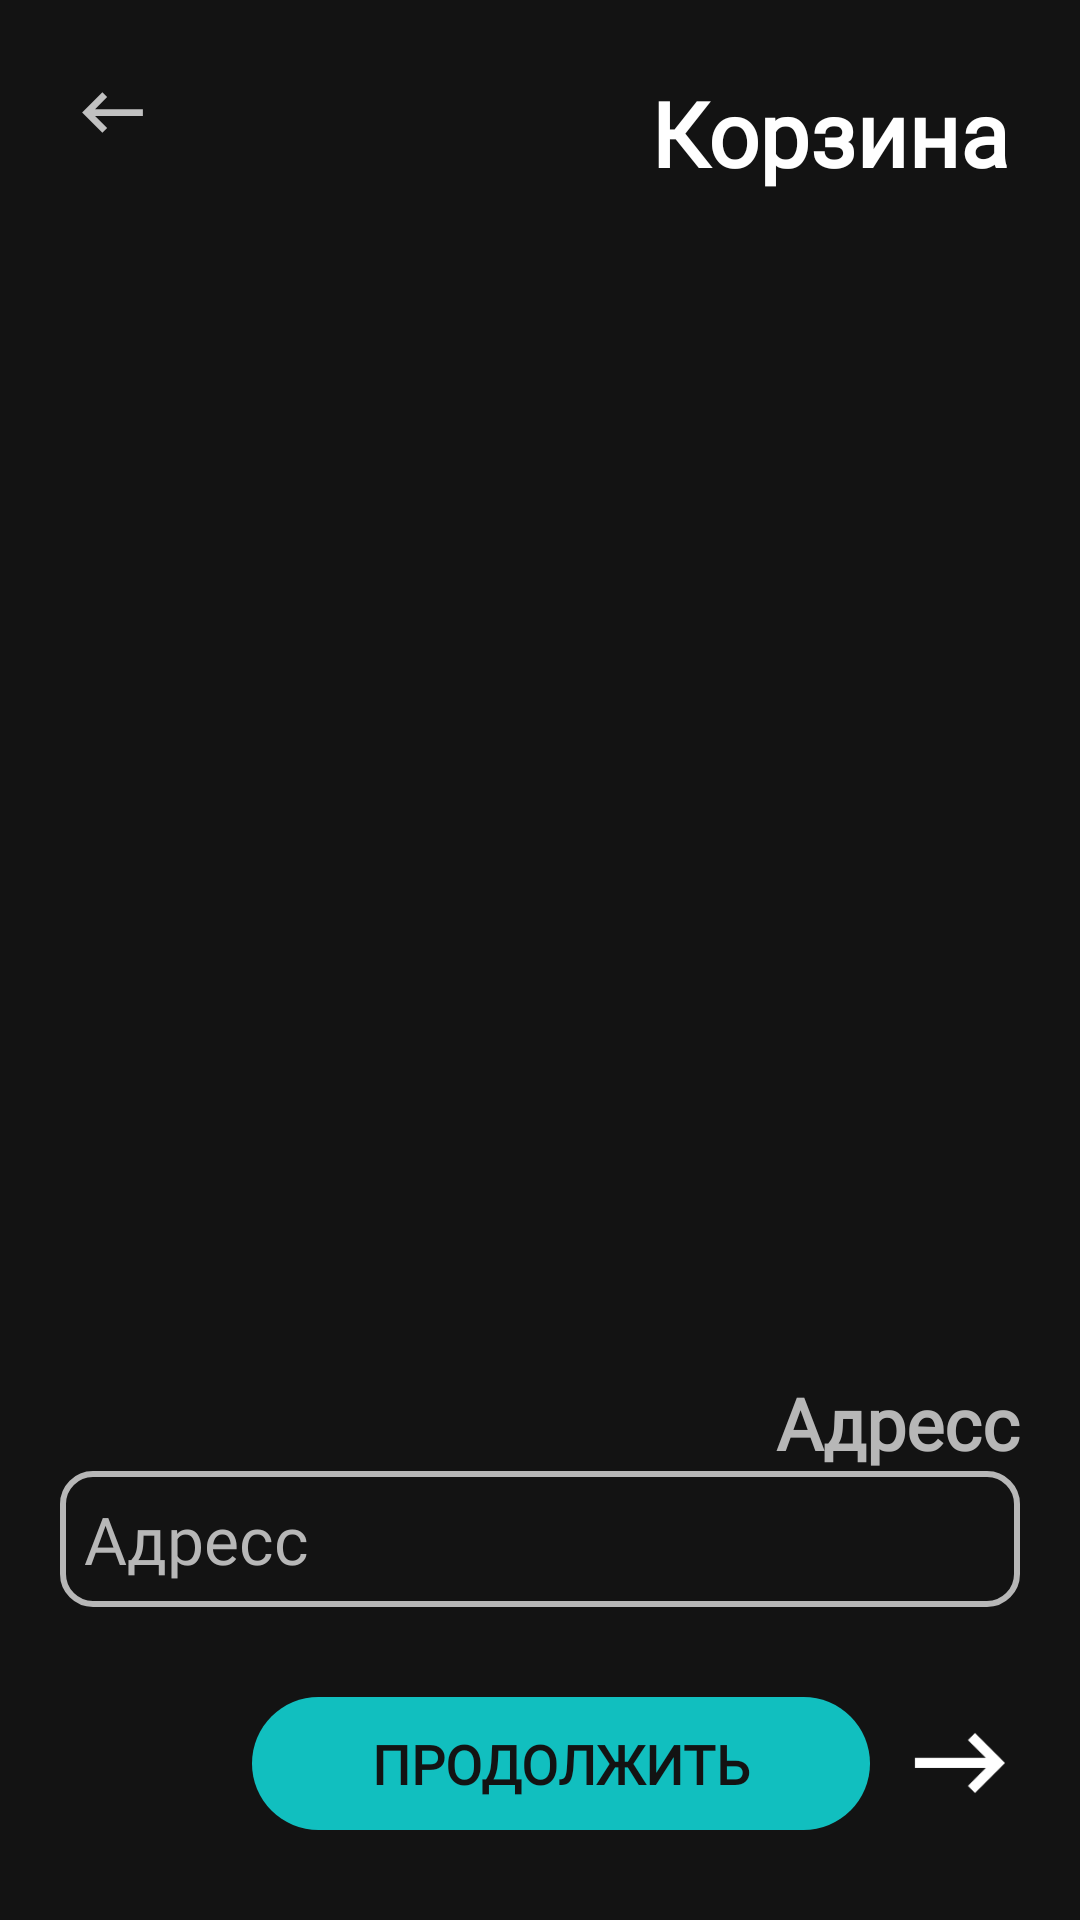

Reconstruct the res/layout file that produces this screen, plus the resources it refers to.
<!-- AndroidManifest.xml: application theme Theme.QuickDrop -->
<!-- res/layout/activity_basket.xml -->
<?xml version="1.0" encoding="utf-8"?>
<androidx.constraintlayout.widget.ConstraintLayout xmlns:android="http://schemas.android.com/apk/res/android"
    xmlns:app="http://schemas.android.com/apk/res-auto"
    xmlns:tools="http://schemas.android.com/tools"
    android:layout_width="match_parent"
    android:layout_height="match_parent"
    tools:context=".BasketActivity"
    android:background="@color/main_color">

    <LinearLayout
        android:layout_width="match_parent"
        android:layout_height="match_parent"
        android:padding="20dp"
        android:orientation="vertical">

        <LinearLayout
            android:layout_width="match_parent"
            android:layout_height="wrap_content"
            android:paddingBottom="10dp">

            <ImageView
                android:id="@+id/image_back"
                android:layout_width="35dp"
                android:layout_height="35dp"
                android:padding="4dp"
                android:src="@drawable/icon_back_gray"/>

            <LinearLayout
                android:layout_width="0dp"
                android:layout_height="wrap_content"
                android:layout_weight="1"/>

            <TextView
                android:layout_width="wrap_content"
                android:layout_height="wrap_content"
                android:padding="4dp"
                android:text="Корзина"
                android:textSize="30sp"
                android:textColor="#FFFFFF"
                tools:ignore="HardcodedText"
                android:fontFamily="@font/main_font"
                android:textStyle="bold"
                android:gravity="center"/>
        </LinearLayout>



        <ListView
            android:id="@+id/listOrder"
            android:layout_width="match_parent"
            android:layout_height="0dp"
            android:paddingTop="8dp"
            android:layout_weight="1"/>


        <TextView
            android:layout_width="match_parent"
            android:layout_height="wrap_content"
            android:text="Адресс"
            android:textSize="24sp"
            android:textStyle="bold"
            android:textColor="#B7B7B7"
            android:gravity="end"
            tools:ignore="HardcodedText"
            android:layout_marginTop="10dp"
            android:fontFamily="@font/main_font"/>

        <EditText
            android:id="@+id/edittext_adress"
            android:layout_width="match_parent"
            android:layout_height="wrap_content"
            android:padding="8dp"
            android:textSize="22sp"
            android:textColor="#FFFFFF"
            android:layout_marginBottom="20dp"
            android:textColorHint="#B7B7B7"
            android:inputType="textEmailAddress"
            android:background="@drawable/background_edite_text"
            android:maxLines="1"
            android:lines="1"
            android:maxLength="24"
            android:hint="Адресс"
            android:fontFamily="@font/main_font"/>

        <LinearLayout
            android:id="@+id/linear_continue"
            android:layout_width="match_parent"
            android:layout_height="wrap_content"
            android:gravity="end |center_vertical"
            android:orientation="horizontal">

            <TextView
                android:layout_width="wrap_content"
                android:layout_height="wrap_content"
                android:text="ПРОДОЛЖИТЬ"
                android:textSize="18sp"
                android:paddingTop="10dp"
                android:paddingBottom="10dp"
                android:paddingStart="40dp"
                android:paddingEnd="40dp"
                android:textStyle="bold"
                android:textColor="#131313"
                android:layout_margin="10dp"
                android:background="@drawable/button_background"
                android:layout_gravity="center"
                android:fontFamily="@font/main_font"
                tools:ignore="HardcodedText" />

            <ImageView
                android:layout_width="40dp"
                android:layout_height="40dp"
                android:src="@drawable/icon_back_white"
                android:rotation="180"/>

        </LinearLayout>





    </LinearLayout>

    <FrameLayout
        android:layout_width="match_parent"
        android:layout_height="match_parent"
        android:layout_margin="10dp">

        <LinearLayout
            android:layout_width="match_parent"
            android:layout_height="match_parent"
            android:orientation="horizontal"
            android:gravity="center">

            <TextView
                android:id="@+id/text_check"
                android:layout_width="0dp"
                android:layout_height="wrap_content"
                android:textSize="20sp"
                android:textColor="#FFFFFF"
                android:textStyle="bold"
                android:gravity="center"
                android:fontFamily="@font/main_font"
                android:layout_weight="1"/>
        </LinearLayout>
    </FrameLayout>

</androidx.constraintlayout.widget.ConstraintLayout>
<!-- resources referenced by this layout -->
<resources>
  <color name="main_color">#FF131313</color>
  <!-- drawable background_edite_text (drawable) -->
  <?xml version="1.0" encoding="utf-8"?>
  <shape xmlns:android="http://schemas.android.com/apk/res/android"
      android:shape="rectangle">
      <stroke android:width="2dp" android:color="#B7B7B7" />
      <corners
          android:bottomRightRadius="10dp"
          android:topRightRadius="10dp"
          android:topLeftRadius="10dp"
          android:bottomLeftRadius="10dp"/>
  </shape>
  <!-- drawable button_background (drawable) -->
  <?xml version="1.0" encoding="utf-8"?>
  <shape xmlns:android="http://schemas.android.com/apk/res/android"
      android:shape="rectangle" android:endColor="#11BFBF">
      <gradient
          android:startColor="#11BFBF"
          android:endColor="#11BFBF"
          android:angle="0" />
  
      <corners
          android:radius="25dp" />
  
  </shape>
  <!-- drawable icon_back_gray (drawable) -->
  <vector android:autoMirrored="true" android:height="24dp"
      android:tint="#C1C1C1" android:viewportHeight="24"
      android:viewportWidth="24" android:width="24dp" xmlns:android="http://schemas.android.com/apk/res/android">
      <path android:fillColor="@android:color/white" android:pathData="M21,11H6.83l3.58,-3.59L9,6l-6,6 6,6 1.41,-1.41L6.83,13H21z"/>
  </vector>
  <!-- drawable icon_back_white (drawable) -->
  <vector android:autoMirrored="true" android:height="128dp"
      android:tint="#FFFFFF" android:viewportHeight="24"
      android:viewportWidth="24" android:width="128dp" xmlns:android="http://schemas.android.com/apk/res/android">
      <path android:fillColor="@android:color/white" android:pathData="M21,11H6.83l3.58,-3.59L9,6l-6,6 6,6 1.41,-1.41L6.83,13H21z"/>
  </vector>
  <style name="Theme.QuickDrop" parent="Base.Theme.QuickDrop" />
  <style name="Base.Theme.QuickDrop" parent="Theme.Material3.DayNight.NoActionBar">
          
          
      </style>
</resources>
